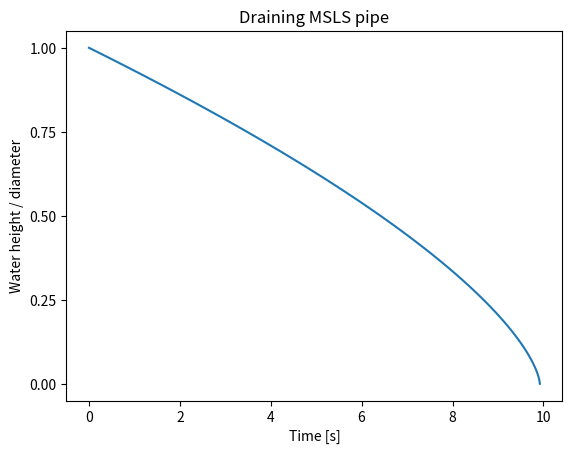

Generate this figure with matplotlib: (Note: this script raises an exception after producing the figure.)
# -*- coding: utf-8 -*-
"""
Time to drain the water from a horizontal pipe through an orifice at the bottom.

[1] http://www.codecogs.com/library/engineering/fluid_mechanics/orifice/flow_from_tanks/circular-horizontal.php

Created on Thu Dec 14 07:31:42 2017

[redacted]
"""
import numpy as np
from numpy import pi
from matplotlib import pyplot as plt

# gravity
g = 9.806


def chord(r, d):
    """Return the length of the chord of a circle of radius r at a distance d
    from the centre."""
    return 2 * r * (1 - (d/r)**2)**0.5


def fill_ratio(r, h):
    """Horizontal pipe of radius r, filled with water at a height h.
    Return the water fill ratio"""
    c = chord(r, h-r)
    theta = 2 * np.arcsin(c / (2*r))
    factor = (theta - np.sin(theta)) / (2*pi)
    return factor if h < r else 1-factor


class msls_pipe():
    def __init__(self, OD, WT, lo, do, l, Cd):
        self.OD = OD                       # mm
        self.WT = WT                       # mm
        self.ID = OD - 2*WT                # mm
        self.R = self.ID/2000              # m
        self.lo = lo/1000                  # m
        self.do = do/1000                  # m
        self.a = (lo*do + pi/4*do**2)/1e6  # m2
        self.l = l/1000                    # m
        self.Cd = Cd
        self.calc_plot_data()
        
    def calc_plot_data(self):
        self.h = np.linspace(2*self.R, 0, 100)
        self.m = np.array([1-fill_ratio(self.R, x) for x in self.h])
        self.t = np.array([self.drain_time(x, 0) for x in self.h])
        
    def drain_time(self, h1=-99, h2=0.0):
        if h1 == -99:
            h1 = 2 * self.R
        l, Cd, a, R = self.l, self.Cd, self.a, self.R
        return 4*l / (3*Cd*a*(2*g)**0.5) * ((2*R-h2)**1.5 - (2*R-h1)**1.5)
    
    def table(self, header=False):
        x = np.array([1, 0.75, 0.5, 0.25])
        h = 2 * self.R * x
        t = [self.drain_time(_, 0) for _ in h]
        if header:
            print('OD', end='')
            for _ in x:
                print('\th%.2f' % _, end='')
            for _ in x:
                print('\tm%.2f' % _, end='')
            print('')
        print('%d' % self.OD, end='')
        for _ in t:
            print('\t%.2f' % _, end='')
        for _ in x:
            print('\t%.2f' % self.t[np.argmin(np.abs(self.m-(1-_)))], end='')
        print('')

    def plot_height(self):
        plt.plot(self.t, 1-self.h/max(self.h), label='%dmm' % self.OD)
        plt.title('Draining MSLS pipe')
        plt.xlabel('Time [s]')
        plt.ylabel('Water height / diameter')
        plt.yticks([0, 0.25, 0.5, 0.75, 1])
        plt.grid(b=True)        
        plt.legend(loc='best')

    def plot_mass(self):
        plt.plot(self.t, self.m, label='%dmm' % self.OD)
        plt.title('Draining MSLS pipe')
        plt.xlabel('Time [s]')
        plt.ylabel('Mass of water filling ratio')
        plt.yticks([0, 0.25, 0.5, 0.75, 1])
        plt.grid(b=True)        
        plt.legend(loc='best')


p324 = msls_pipe(323.9, 15.88, 145, 45, 1355, 0.8)
p406 = msls_pipe(406, 19.05, 160, 60, 1340, 0.8)
p508 = msls_pipe(508, 19.05, 190, 70, 1310, 0.8)
#p660 = msls_pipe(660, 25.4, 190, 70, 1310, 0.8)  # orifice TBC

p324.plot_height()
p406.plot_height()
p508.plot_height()
#p660.plot_height()
plt.show()

p324.plot_mass()
p406.plot_mass()
p508.plot_mass()
#p660.plot_mass()
plt.show()

print('\nHeight and mass filling ratios')
#p660.table(header=True)
p508.table(header=True)
p406.table()
p324.table()

p406.drain_time(p406.R, 0)
